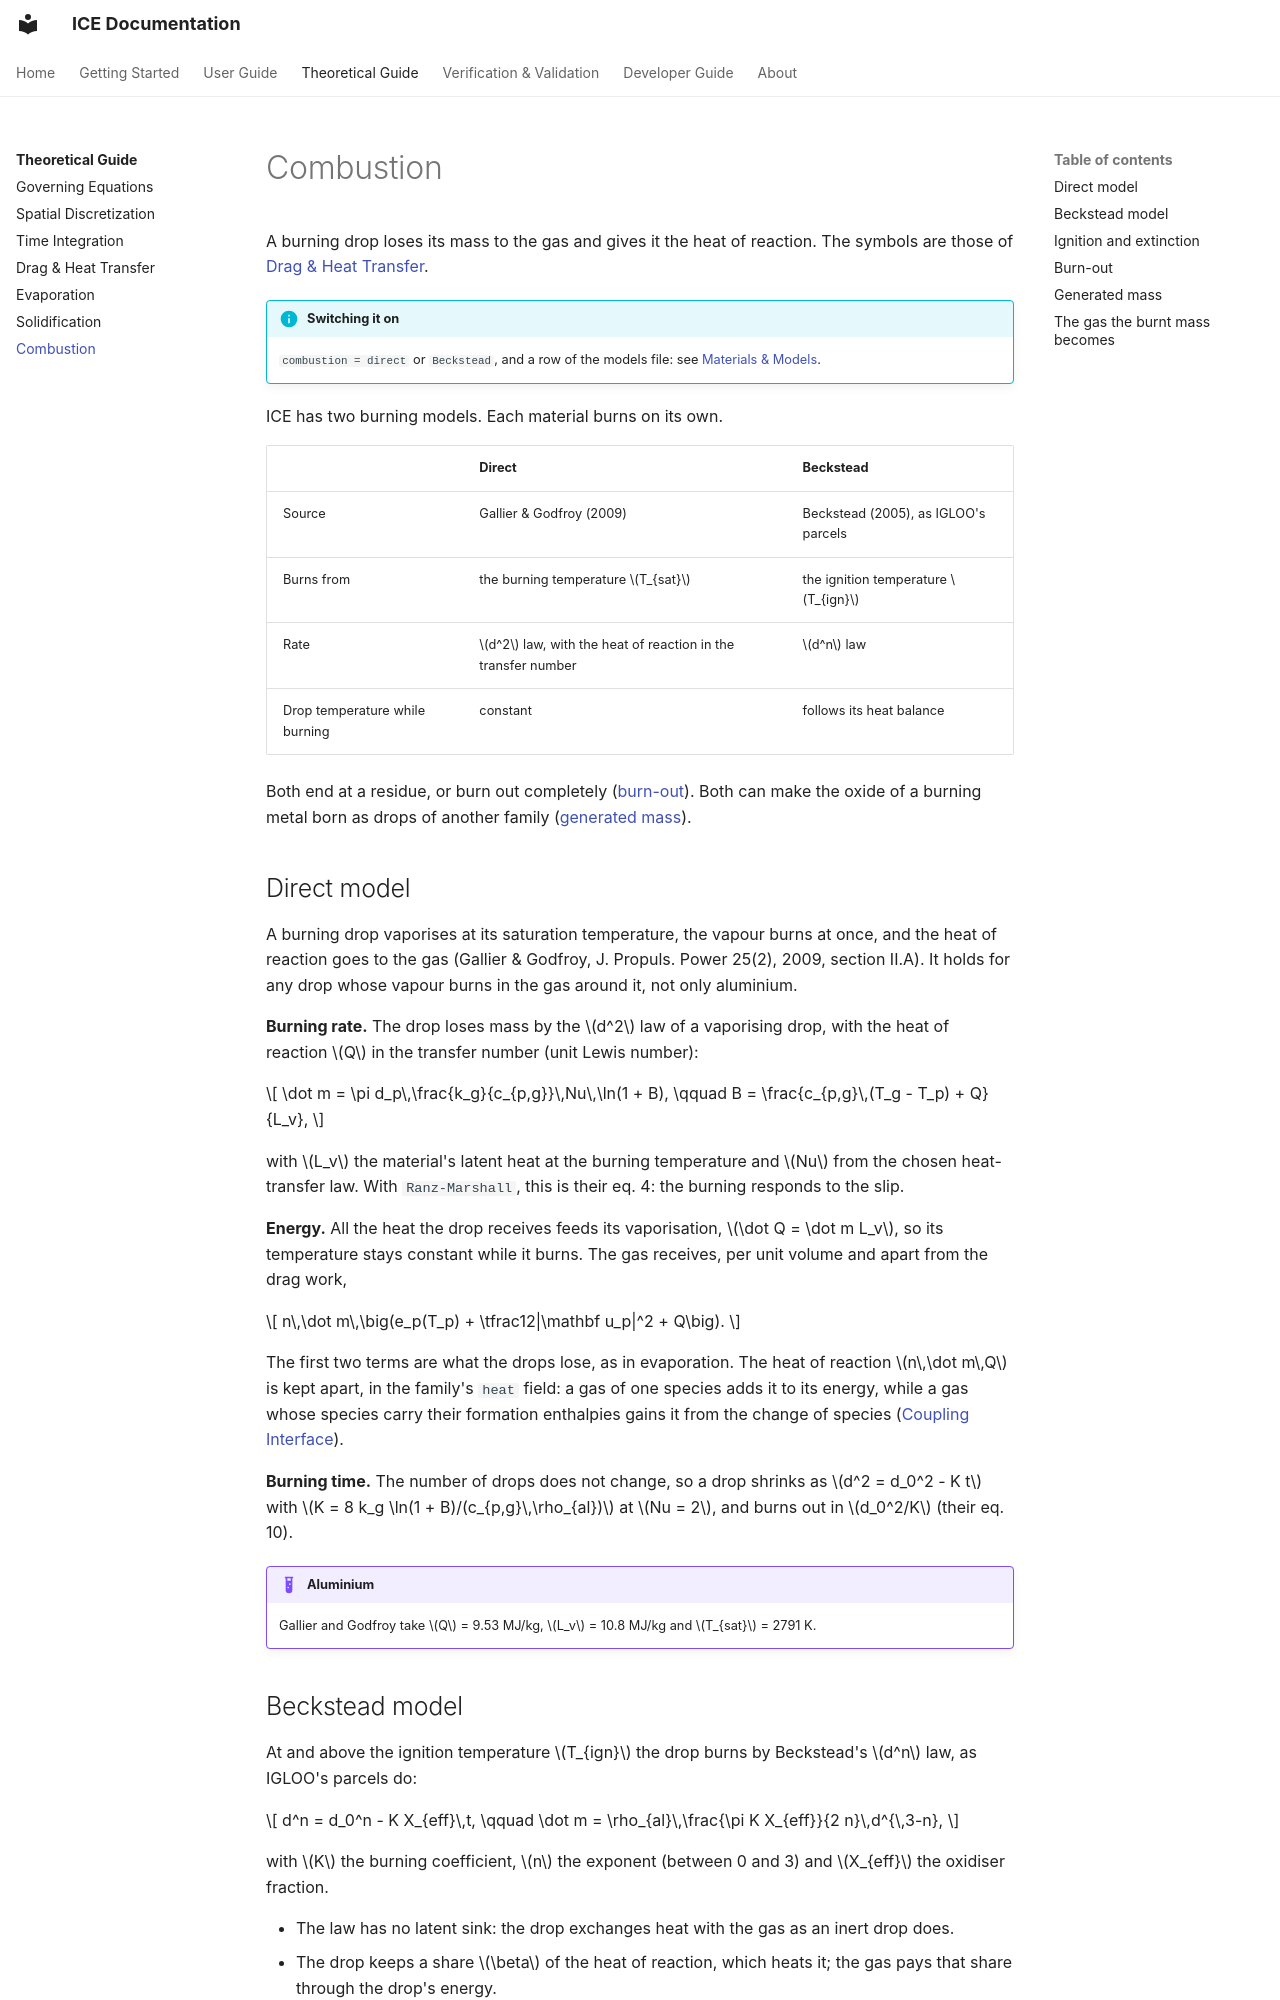

repository: open-hydra/ICE · page: theory/combustion/index.html · generator: mkdocs

# Combustion

A burning drop loses its mass to the gas and gives it the heat of reaction. The symbols are those of
[Drag & Heat Transfer](drag-heat.md#notation).

!!! info "Switching it on"
    `combustion = direct` or `Beckstead`, and a row of the models file: see
    [Materials & Models](../user/models.md#combustion).

ICE has two burning models. Each material burns on its own.

| | Direct | Beckstead |
|---|---|---|
| Source | Gallier & Godfroy (2009) | Beckstead (2005), as IGLOO's parcels |
| Burns from | the burning temperature $T_{sat}$ | the ignition temperature $T_{ign}$ |
| Rate | $d^2$ law, with the heat of reaction in the transfer number | $d^n$ law |
| Drop temperature while burning | constant | follows its heat balance |

Both end at a residue, or burn out completely ([burn-out](#burn-out)). Both can make the oxide of a burning metal born
as drops of another family ([generated mass](#generated-mass)).

## Direct model

A burning drop vaporises at its saturation temperature, the vapour burns at once, and the heat of reaction goes to the
gas (Gallier & Godfroy, J. Propuls. Power 25(2), 2009, section II.A). It holds for any drop whose vapour burns in the
gas around it, not only aluminium.

**Burning rate.** The drop loses mass by the $d^2$ law of a vaporising drop, with the heat of reaction $Q$ in the
transfer number (unit Lewis number):

$$
\dot m = \pi d_p\,\frac{k_g}{c_{p,g}}\,Nu\,\ln(1 + B), \qquad
B = \frac{c_{p,g}\,(T_g - T_p) + Q}{L_v},
$$

with $L_v$ the material's latent heat at the burning temperature and $Nu$ from the chosen heat-transfer law. With
`Ranz-Marshall`, this is their eq. 4: the burning responds to the slip.

**Energy.** All the heat the drop receives feeds its vaporisation, $\dot Q = \dot m L_v$, so its temperature stays
constant while it burns. The gas receives, per unit volume and apart from the drag work,

$$
n\,\dot m\,\big(e_p(T_p) + \tfrac12|\mathbf u_p|^2 + Q\big).
$$

The first two terms are what the drops lose, as in evaporation. The heat of reaction $n\,\dot m\,Q$ is kept apart, in
the family's `heat` field: a gas of one species adds it to its energy, while a gas whose species carry their formation
enthalpies gains it from the change of species ([Coupling Interface](../development/coupling.md)).

**Burning time.** The number of drops does not change, so a drop shrinks as $d^2 = d_0^2 - K t$ with
$K = 8 k_g \ln(1 + B)/(c_{p,g}\,\rho_{al})$ at $Nu = 2$, and burns out in $d_0^2/K$ (their eq. 10).

!!! example "Aluminium"
    Gallier and Godfroy take $Q$ = 9.53 MJ/kg, $L_v$ = 10.8 MJ/kg and $T_{sat}$ = 2791 K.

## Beckstead model

At and above the ignition temperature $T_{ign}$ the drop burns by Beckstead's $d^n$ law, as IGLOO's parcels do:

$$
d^n = d_0^n - K X_{eff}\,t, \qquad \dot m = \rho_{al}\,\frac{\pi K X_{eff}}{2 n}\,d^{\,3-n},
$$

with $K$ the burning coefficient, $n$ the exponent (between 0 and 3) and $X_{eff}$ the oxidiser fraction.

- The law has no latent sink: the drop exchanges heat with the gas as an inert drop does.
- The drop keeps a share $\beta$ of the heat of reaction, which heats it; the gas pays that share through the drop's
  energy.
- ICE does not model the material a burning drop carries (IGLOO's carried material, an oxide cap for instance).
